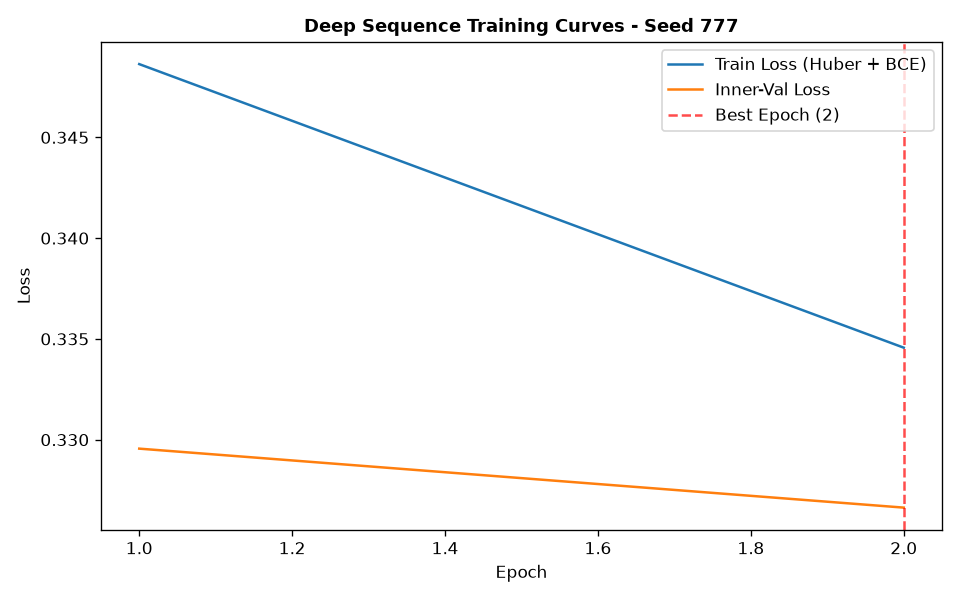

Values plotted in this chart, from the file beside it:
epoch, train_loss, train_ret_loss, train_dir_loss, val_loss, val_ret_loss, val_dir_loss, lr
1, 0.3486, 0.002941, 0.6914, 0.3296, 0.0008543, 0.6574, 0.001
2, 0.3346, 0.001795, 0.6655, 0.3266, 0.0007431, 0.6518, 0.001
